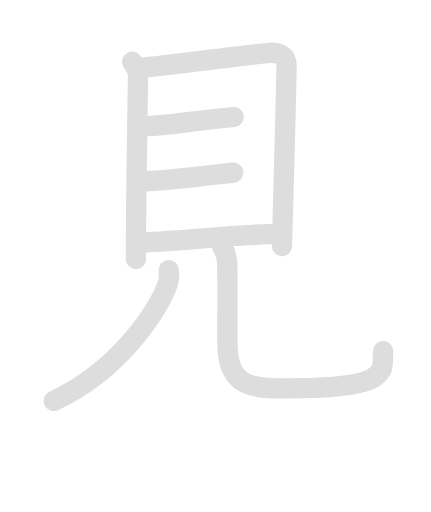
t = 0.00 s
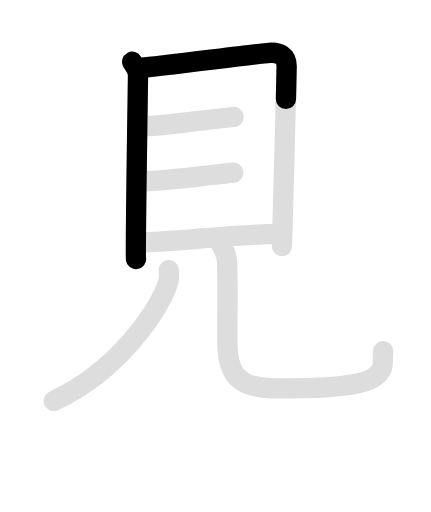
t = 1.75 s
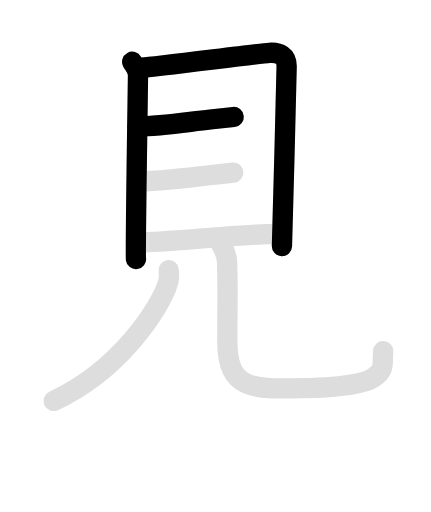
t = 3.50 s
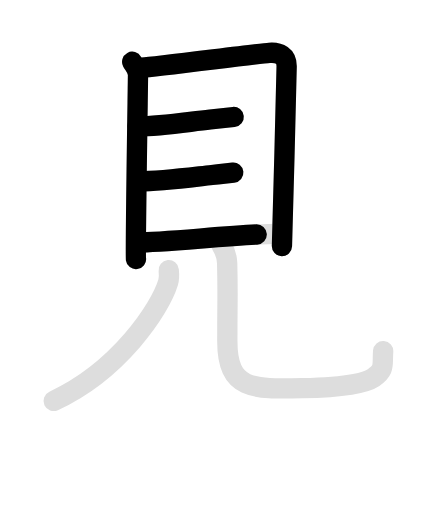
t = 5.25 s
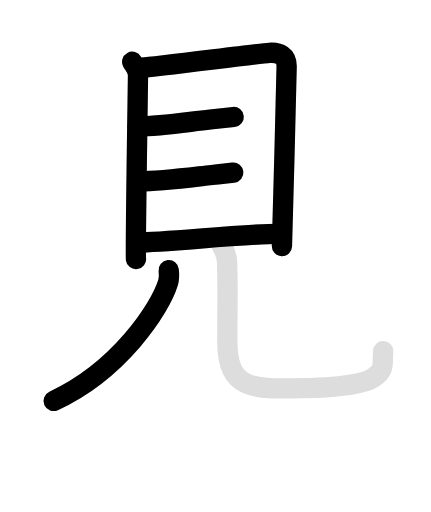
t = 7.00 s
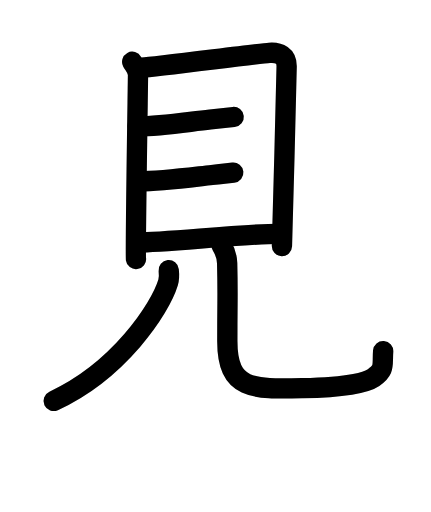
t = 8.80 s

The animated SVG that drew these frames (rendered in a browser with its animation timeline set to each time). Animation: 14 SMIL elements (animate=8,set=6); one cycle of 8.80 s, repeats indefinitely.

<svg id="kvg-0898b-Kaisho" class="kanjivg" viewBox="0 0 106 126" width="106" height="106" xmlns="http://www.w3.org/2000/svg" xmlns:xlink="http://www.w3.org/1999/xlink" xml:space="preserve" version="1.1" baseProfile="full"><defs><style type="text/css">path.black{fill:none;stroke:black;stroke-width:5;stroke-linecap:round;stroke-linejoin:round;}path.grey{fill:none;stroke:#ddd;stroke-width:5;stroke-linecap:round;stroke-linejoin:round;}path.stroke{fill:none;stroke:black;stroke-width:5;stroke-linecap:round;stroke-linejoin:round;}text{font-size:16px;font-family:Segoe UI Symbol,Cambria Math,DejaVu Sans,Symbola,Quivira,STIX,Code2000;-webkit-touch-callout:none;cursor:pointer;-webkit-user-select:none;-khtml-user-select:none;-moz-user-select:none;-ms-user-select:none;user-select: none;}text:hover{color:#777;}#reset{font-weight:bold;}</style><marker id="markerStart" markerWidth="8" markerHeight="8" style="overflow:visible;"><circle cx="0" cy="0" r="1.5" style="stroke:none;fill:red;fill-opacity:0.5;"/></marker><marker id="markerEnd" style="overflow:visible;"><circle cx="0" cy="0" r="0.8" style="stroke:none;fill:blue;fill-opacity:0.5;"><animate attributeName="opacity" from="1" to="0" dur="3s" repeatCount="indefinite" /></circle></marker></defs><path d="M32.5,15.21c0.58,1.06,1.43,1.85,1.43,3.27c0,1.42-0.69,43.85-0.5,45.27" class="grey" /><path d="M34.9,16.65c3.29-0.18,28.35-3.44,31.35-3.65c2.5-0.18,4.26,0.76,4.26,3.3c0,3.96-1.16,43.19-1.16,44.25" class="grey" /><path d="M33.84,31.1c5.93,0,11.98-1.05,17.86-1.69c1.95-0.21,3.9-0.42,5.77-0.62" class="grey" /><path d="M34.11,44.63c5.67,0,12.4-0.93,18.02-1.56c1.75-0.2,3.52-0.39,5.24-0.57" class="grey" /><path d="M33.96,59.66c6.54,0,26.03-2.12,34.49-2.12" class="grey" /><path d="M41.49,66.5c0.08,0.76,0.17,1.96-0.16,3.04c-1.93,6.42-12.1,21.72-28.16,29.12" class="grey" /><path d="M54.49,60.37c0.74,1.19,1.33,2.59,1.38,4.43c0.2,8.19,0.04,7.2,0.04,19.2s6.23,11.8,18.54,11.53s16.09-1.68,17.45-2.62c2.89-2,2.1-3,2.36-6.5" class="grey" /><path d="M32.5,15.21c0.58,1.06,1.43,1.85,1.43,3.27c0,1.42-0.69,43.85-0.5,45.27" class="stroke" stroke-dasharray="150"><animate attributeName="stroke-dashoffset" from="150" to="0" dur="1.8s" begin="0.0s" fill="freeze" /></path><path d="M34.9,16.65c3.29-0.18,28.35-3.44,31.35-3.65c2.5-0.18,4.26,0.76,4.26,3.3c0,3.96-1.16,43.19-1.16,44.25" class="stroke" stroke-dasharray="150"><set attributeName="opacity" to="0" dur="1.2s" /><animate attributeName="stroke-dashoffset" from="150" to="0" dur="1.8s" begin="1.2s" fill="freeze" /></path><path d="M33.84,31.1c5.93,0,11.98-1.05,17.86-1.69c1.95-0.21,3.9-0.42,5.77-0.62" class="stroke" stroke-dasharray="150"><set attributeName="opacity" to="0" dur="2.9s" /><animate attributeName="stroke-dashoffset" from="150" to="0" dur="1.8s" begin="2.9s" fill="freeze" /></path><path d="M34.11,44.63c5.67,0,12.4-0.93,18.02-1.56c1.75-0.2,3.52-0.39,5.24-0.57" class="stroke" stroke-dasharray="150"><set attributeName="opacity" to="0" dur="3.9s" /><animate attributeName="stroke-dashoffset" from="150" to="0" dur="1.8s" begin="3.9s" fill="freeze" /></path><path d="M33.96,59.66c6.54,0,26.03-2.12,34.49-2.12" class="stroke" stroke-dasharray="150"><set attributeName="opacity" to="0" dur="4.9s" /><animate attributeName="stroke-dashoffset" from="150" to="0" dur="1.8s" begin="4.9s" fill="freeze" /></path><path d="M41.49,66.5c0.08,0.76,0.17,1.96-0.16,3.04c-1.93,6.42-12.1,21.72-28.16,29.12" class="stroke" stroke-dasharray="150"><set attributeName="opacity" to="0" dur="5.9s" /><animate attributeName="stroke-dashoffset" from="150" to="0" dur="1.8s" begin="5.9s" fill="freeze" /></path><path d="M54.49,60.37c0.74,1.19,1.33,2.59,1.38,4.43c0.2,8.19,0.04,7.2,0.04,19.2s6.23,11.8,18.54,11.53s16.09-1.68,17.45-2.62c2.89-2,2.1-3,2.36-6.5" class="stroke" stroke-dasharray="150"><set attributeName="opacity" to="0" dur="7.0s" /><animate attributeName="stroke-dashoffset" from="150" to="0" dur="1.8s" begin="7.0s" fill="freeze" /></path></svg>
